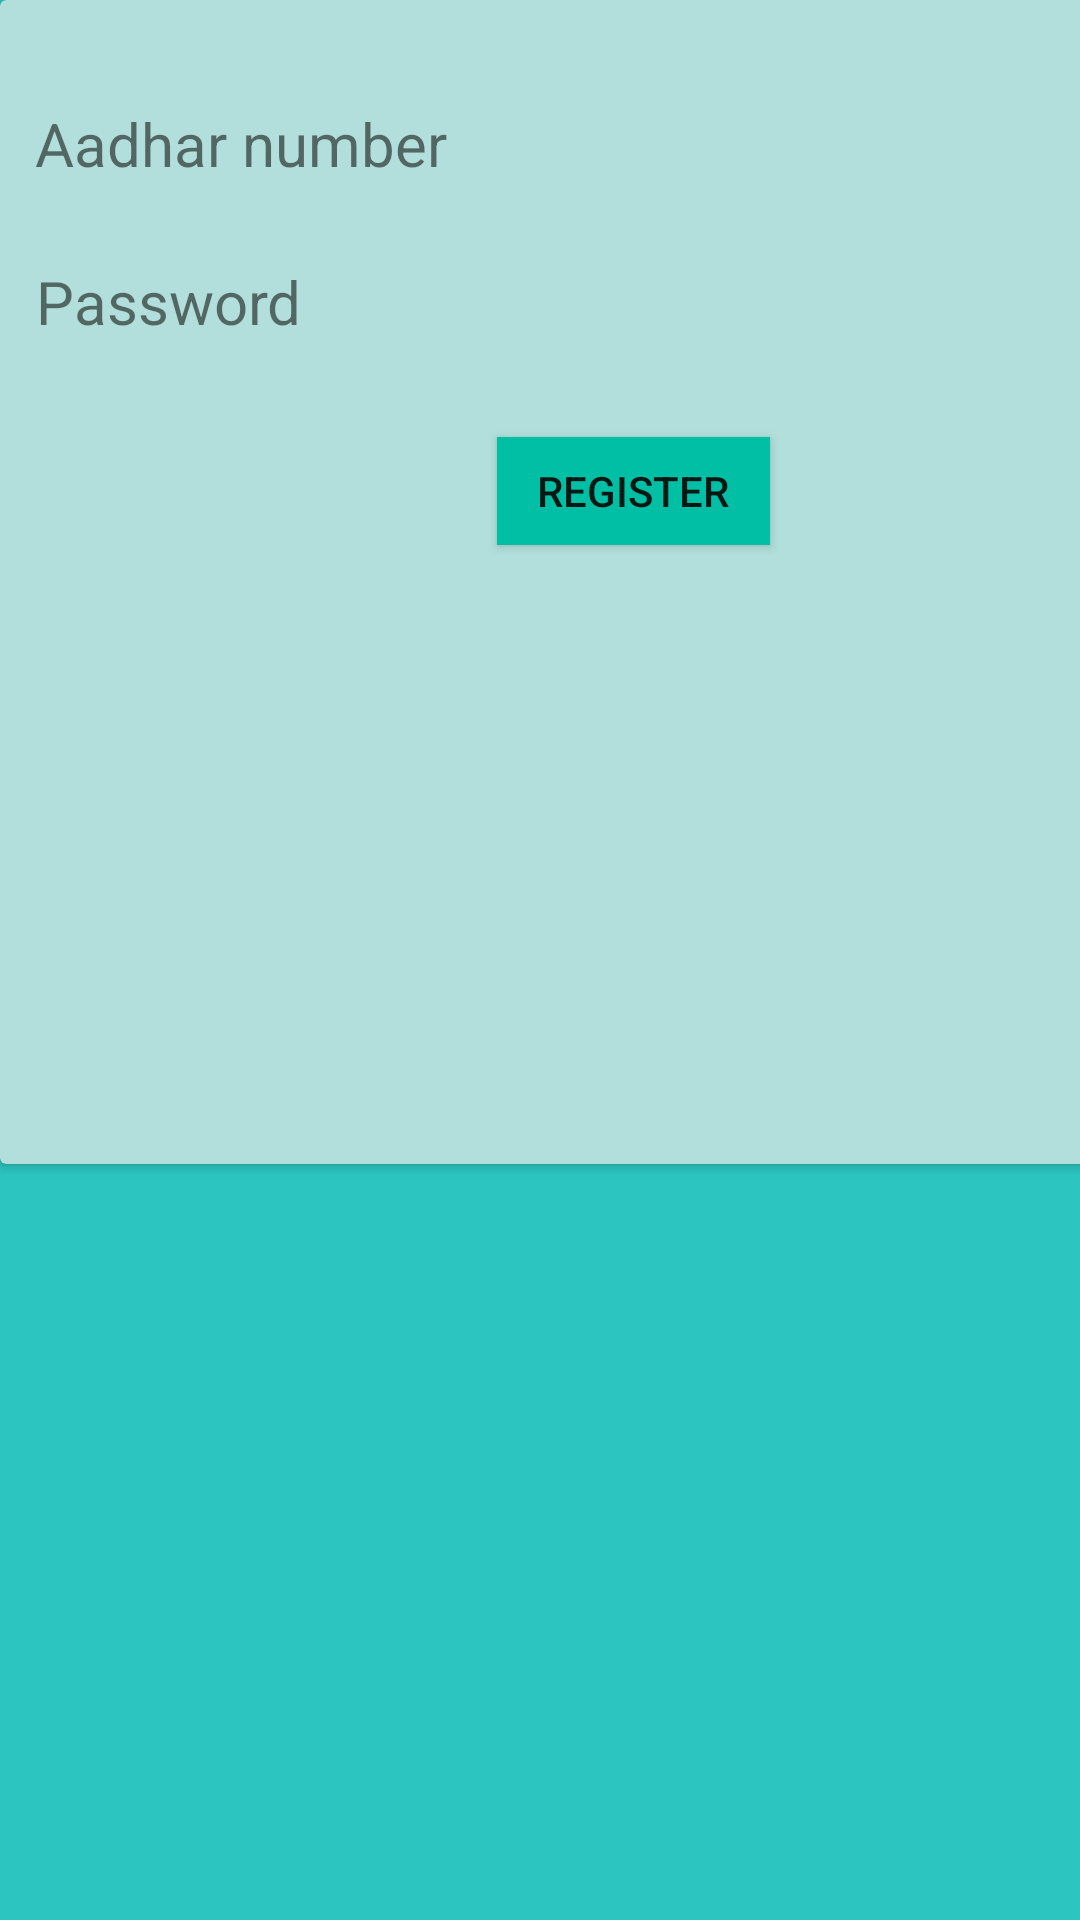

Reconstruct the res/layout file that produces this screen, plus the resources it refers to.
<!-- AndroidManifest.xml: application theme Theme.VotingSystem -->
<!-- res/layout/activity_register.xml -->
<?xml version="1.0" encoding="utf-8"?>
<androidx.constraintlayout.widget.ConstraintLayout xmlns:android="http://schemas.android.com/apk/res/android"
    xmlns:app="http://schemas.android.com/apk/res-auto"
    xmlns:tools="http://schemas.android.com/tools"
    android:layout_width="match_parent"
    android:layout_height="match_parent"
    android:background="#2DC5C0"
    tools:context=".MainActivity">

    <androidx.cardview.widget.CardView
        android:id="@+id/cardView"
        android:layout_width="393dp"
        android:layout_height="388dp"
        app:cardBackgroundColor="#B2DFDB"
        tools:ignore="MissingConstraints"
        tools:layout_editor_absoluteX="9dp"
        tools:layout_editor_absoluteY="182dp">

        <androidx.constraintlayout.widget.ConstraintLayout
            android:layout_width="match_parent"
            android:layout_height="match_parent">

            <TextView
                android:id="@+id/textView6"
                android:layout_width="144dp"
                android:layout_height="35dp"
                android:text="Aadhar number"
                android:textSize="20sp"
                app:layout_constraintBottom_toBottomOf="parent"
                app:layout_constraintEnd_toEndOf="parent"
                app:layout_constraintHorizontal_bias="0.047"
                app:layout_constraintStart_toStartOf="parent"
                app:layout_constraintTop_toTopOf="parent"
                app:layout_constraintVertical_bias="0.097" />

            <TextView
                android:id="@+id/textView8"
                android:layout_width="144dp"
                android:layout_height="35dp"
                android:text="Password"
                android:textSize="20sp"
                app:layout_constraintBottom_toBottomOf="parent"
                app:layout_constraintEnd_toEndOf="parent"
                app:layout_constraintHorizontal_bias="0.048"
                app:layout_constraintStart_toStartOf="parent"
                app:layout_constraintTop_toTopOf="parent"
                app:layout_constraintVertical_bias="0.246" />

            <EditText
                android:id="@+id/txt_email"
                android:layout_width="211dp"
                android:layout_height="35dp"
                android:background="@android:color/transparent"
                android:ems="10"
                android:inputType="text"
                app:layout_constraintBottom_toBottomOf="parent"
                app:layout_constraintEnd_toEndOf="parent"
                app:layout_constraintHorizontal_bias="0.912"
                app:layout_constraintStart_toStartOf="parent"
                app:layout_constraintTop_toTopOf="parent"
                app:layout_constraintVertical_bias="0.099" />

            <EditText
                android:id="@+id/Ll"
                android:layout_width="211dp"
                android:layout_height="35dp"
                android:background="@android:color/transparent"
                android:ems="10"
                android:inputType="text"
                app:layout_constraintBottom_toBottomOf="parent"
                app:layout_constraintEnd_toEndOf="parent"
                app:layout_constraintHorizontal_bias="0.912"
                app:layout_constraintStart_toStartOf="parent"
                app:layout_constraintTop_toTopOf="parent"
                app:layout_constraintVertical_bias="0.246" />

            <Button
                android:id="@+id/btn_login"
                android:layout_width="91dp"
                android:layout_height="36dp"
                android:background="#00BFA5"
                android:text="Register"
                android:textColorLink="#731F1F"
                app:layout_constraintBottom_toBottomOf="parent"
                app:layout_constraintEnd_toEndOf="parent"
                app:layout_constraintHorizontal_bias="0.549"
                app:layout_constraintStart_toStartOf="parent"
                app:layout_constraintTop_toTopOf="parent"
                app:layout_constraintVertical_bias="0.414" />

        </androidx.constraintlayout.widget.ConstraintLayout>
    </androidx.cardview.widget.CardView>

    <TextView
        android:id="@+id/textView"
        android:layout_width="398dp"
        android:layout_height="108dp"
        android:text="Online Voting "
        android:textAlignment="center"
        android:textColor="#0B1861"
        android:textSize="48sp"
        android:textStyle="bold"
        app:layout_constraintBottom_toBottomOf="parent"
        app:layout_constraintEnd_toEndOf="parent"
        app:layout_constraintHorizontal_bias="0.0"
        app:layout_constraintStart_toStartOf="parent"
        app:layout_constraintTop_toTopOf="parent"
        app:layout_constraintVertical_bias="0.025" />

</androidx.constraintlayout.widget.ConstraintLayout>
<!-- resources referenced by this layout -->
<resources>
  <style name="Theme.VotingSystem" parent="Base.Theme.VotingSystem" />
  <style name="Base.Theme.VotingSystem" parent="Theme.AppCompat.Light.NoActionBar">
          
          
      </style>
</resources>
